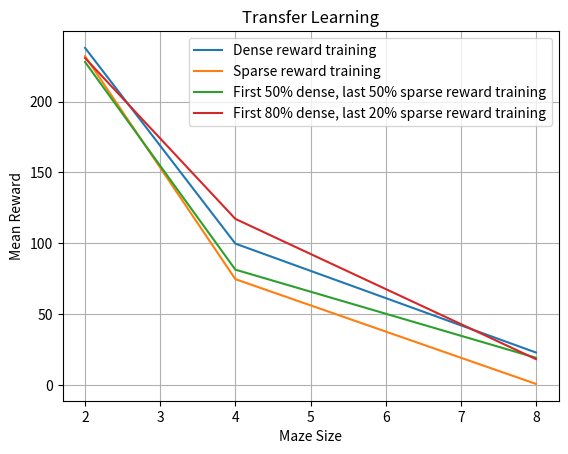

Recreate this plot in Python.
import argparse
import matplotlib.pyplot as plt


def save_plot(output_path):
    plt.title("Transfer Learning")
    plt.xlabel("Maze Size")
    plt.ylabel("Mean Reward")
    plt.grid(True)

    plt.plot([2, 4, 8], [237.92401, 99.79703, 22.93647], label="Dense reward training")
    plt.plot([2, 4, 8], [232.04, 74.72, 0.78], label="Sparse reward training")
    plt.plot(
        [2, 4, 8],
        [227.95374, 81.42674, 19.24042],
        label="First 50% dense, last 50% sparse reward training",
    )
    plt.plot(
        [2, 4, 8],
        [230.79335, 117.24656, 18.27285],
        label="First 80% dense, last 20% sparse reward training",
    )
    plt.legend()
    plt.savefig(output_path)


if __name__ == "__main__":
    parser = argparse.ArgumentParser()
    parser.add_argument(
        "--output", default="transfer_learning_plot.png", help="Output image filename"
    )
    args = parser.parse_args()
    save_plot(args.output)
